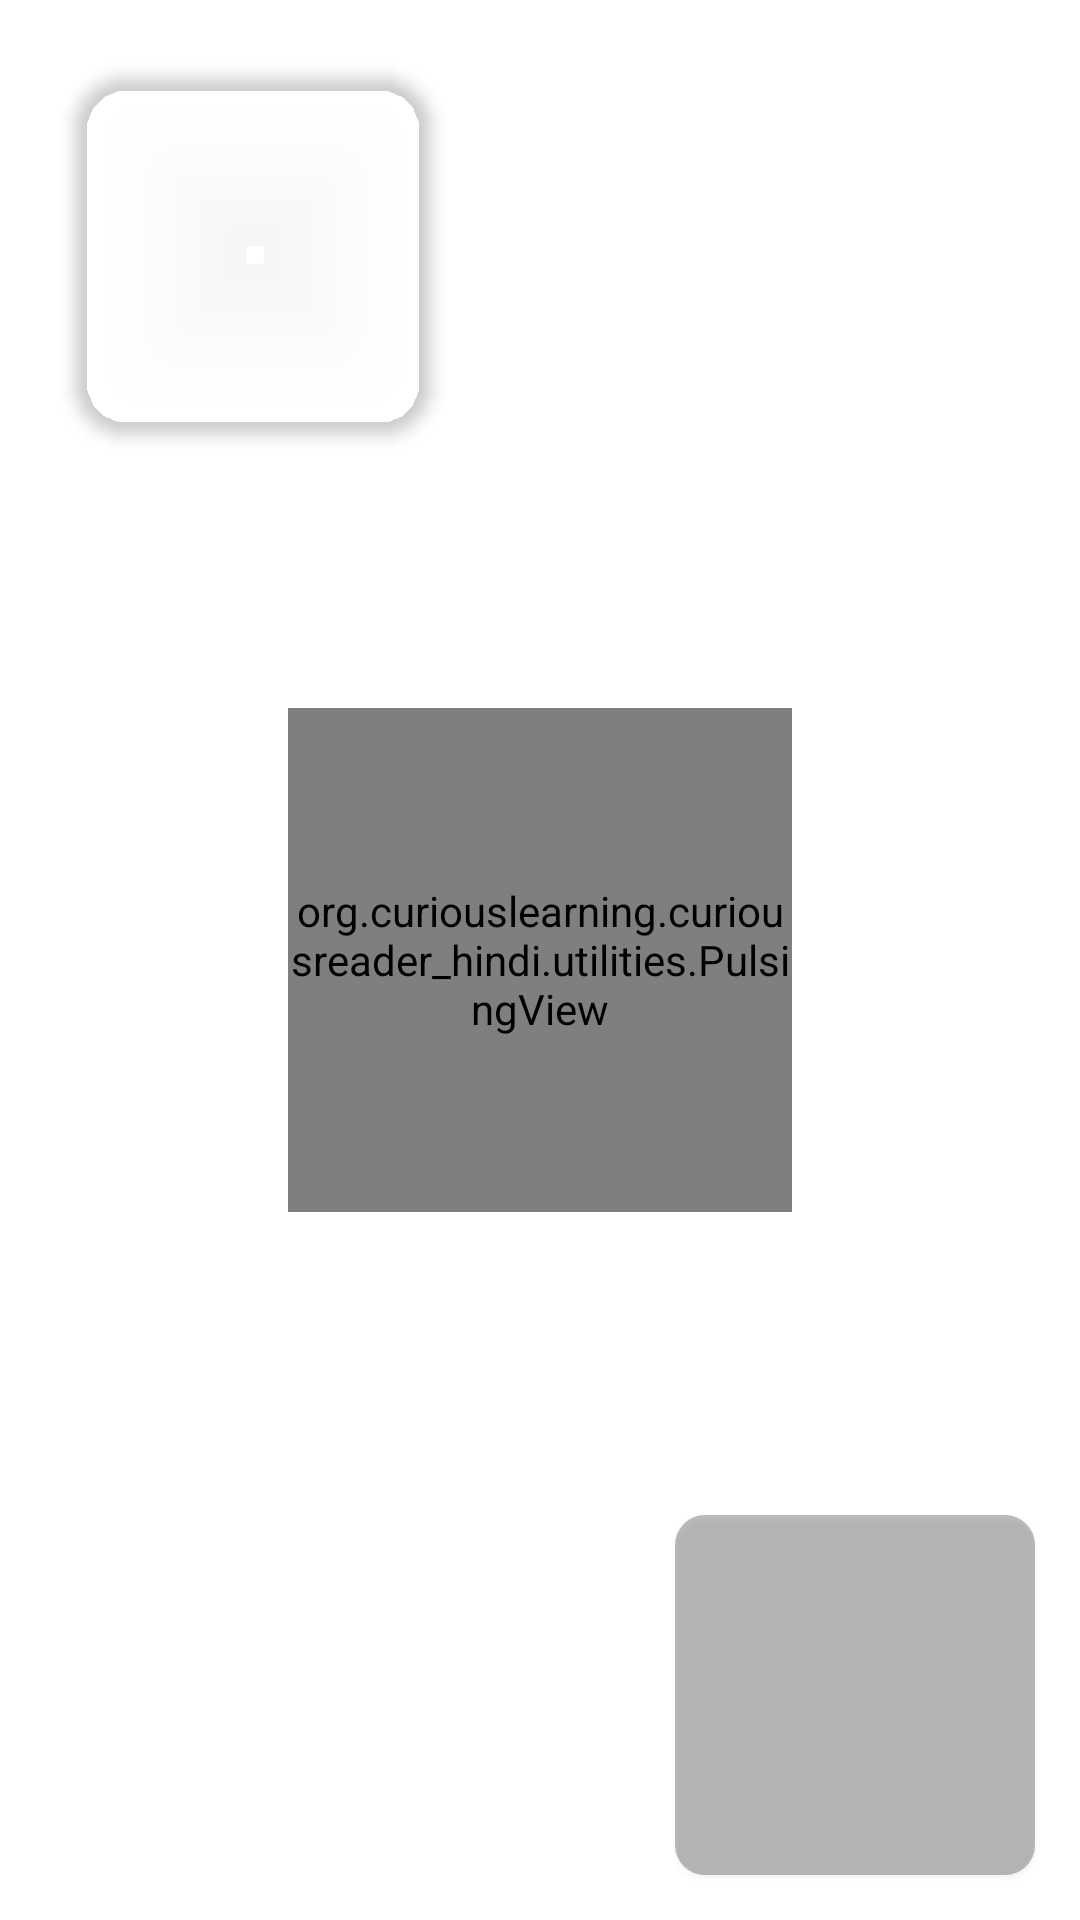

This screen was rendered from an Android layout file. Write that file and the resources it references.
<!-- AndroidManifest.xml: application theme Theme.FTM -->
<!-- res/layout/activity_custom_list.xml -->
<?xml version="1.0" encoding="utf-8"?>
<LinearLayout xmlns:android="http://schemas.android.com/apk/res/android"
    xmlns:app="http://schemas.android.com/apk/res-auto"
    android:layout_width="168dp"
    android:layout_height="168dp"
    android:layout_margin="0dp"
    android:orientation="horizontal">

        <FrameLayout
            android:layout_width="match_parent"
            android:layout_height="match_parent">

                <ImageView
                    android:id="@+id/shadow"
                    android:layout_width="120dp"
                    android:layout_height="120dp"
                    android:layout_gravity="bottom|end"
                    android:layout_marginEnd="15dp"
                    android:layout_marginBottom="15dp"
                    android:elevation="1dp"
                    android:background="@drawable/shadowrect" />
                <org.curiouslearning.curiousreader_hindi.utilities.PulsingView
                    android:id="@+id/pulsing_view"
                    android:layout_width="168dp"
                    android:layout_height="168dp"
                    android:layout_gravity="center" />
                <com.google.android.material.imageview.ShapeableImageView
                    android:id="@+id/app_image"
                    android:layout_width="120dp"
                    android:layout_height="120dp"
                    android:contentDescription="@string/app_name"
                    app:srcCompat="@drawable/ftm_english"
                    android:layout_marginEnd="1dp"
                    android:layout_marginBottom="1dp"
                    android:layout_marginTop="25dp"
                    android:layout_marginStart="25dp"
                    android:elevation="3dp"
                    app:shapeAppearanceOverlay="@style/circular" />

                <ImageView
                    android:id="@+id/download_image"
                    android:layout_width="120dp"
                    android:layout_height="120dp"
                    android:layout_gravity="bottom|end"
                    android:layout_marginEnd="10dp"
                    android:layout_marginBottom="10dp"
                    android:elevation="5dp"
                    android:contentDescription="@string/background" />

        </FrameLayout>
</LinearLayout>
<!-- resources referenced by this layout -->
<resources>
  <!-- drawable shadowrect (drawable) -->
  <shape xmlns:android="http://schemas.android.com/apk/res/android"
      android:shape="rectangle">
      <solid android:color="#42000000" />
      <corners android:radius="10dp" />
  </shape>
  <string name="app_name">Curious Reader Hindi</string>
  <string name="background">background</string>
  <style name="circular">
         <item name="cornerSize"> 15% </item>
     </style>
  <style name="Theme.FTM" parent="Theme.MaterialComponents.DayNight.DarkActionBar">
          
          <item name="colorPrimary">@color/purple_500</item>
          <item name="colorPrimaryVariant">@color/purple_700</item>
          <item name="colorOnPrimary">@color/white</item>
          
          <item name="colorSecondary">@color/teal_200</item>
          <item name="colorSecondaryVariant">@color/teal_700</item>
          <item name="colorOnSecondary">@color/black</item>
          
          <item name="android:statusBarColor">?attr/colorPrimaryVariant</item>
          
          <item name="android:textColorPrimary">@color/black</item>
      </style>
  <color name="purple_500">#FF6200EE</color>
  <color name="purple_700">#FF922E</color>
  <color name="white">#FFFFFFFF</color>
  <color name="teal_200">#FF03DAC5</color>
  <color name="teal_700">#FF018786</color>
  <color name="black">#FF000000</color>
</resources>
